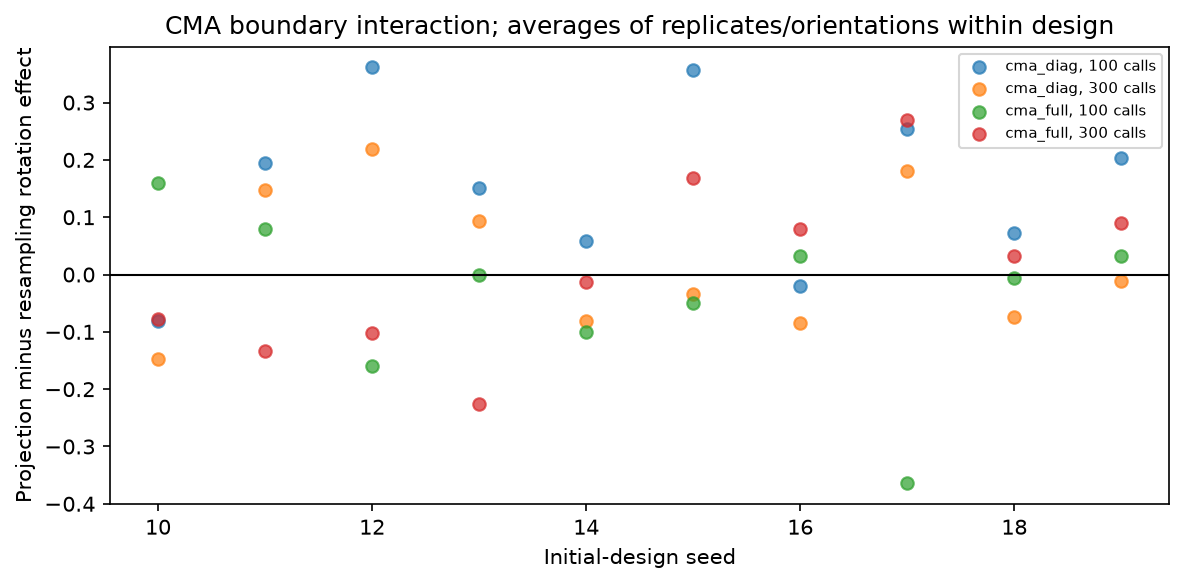

Data behind this chart, as committed beside it:
initial_design_seed, search_replicate, orientation, method, calls, project, resample, interaction
10, 0, 202, cma_diag, 100, 0.003098, -0.4103, 0.4134
10, 0, 202, cma_diag, 300, -0.2495, 0.2693, -0.5188
10, 0, 202, cma_full, 100, -0.2117, -0.176, -0.03565
10, 0, 202, cma_full, 300, -0.1801, 0.215, -0.395
10, 0, 303, cma_diag, 100, -0.3907, -0.3731, -0.01765
10, 0, 303, cma_diag, 300, 0.04922, 0.339, -0.2898
10, 0, 303, cma_full, 100, 0.1637, 0.005224, 0.1585
10, 0, 303, cma_full, 300, 0.2466, 0.2403, 0.006303
10, 1, 202, cma_diag, 100, 0.439, 0.5976, -0.1586
10, 1, 202, cma_diag, 300, 0.07776, 0.4041, -0.3263
10, 1, 202, cma_full, 100, 0.0855, -0.1702, 0.2557
10, 1, 202, cma_full, 300, 0.1818, 0.06811, 0.1137
10, 1, 303, cma_diag, 100, -0.02215, -0.05736, 0.03521
10, 1, 303, cma_diag, 300, 0.1616, 0.09328, 0.06835
10, 1, 303, cma_full, 100, 0.1214, -0.1329, 0.2544
10, 1, 303, cma_full, 300, 0.01392, 0.05044, -0.03652
10, 2, 202, cma_diag, 100, -0.03665, 0.2263, -0.263
10, 2, 202, cma_diag, 300, 0.01374, 0.04005, -0.02632
10, 2, 202, cma_full, 100, 0.08798, -0.1251, 0.2131
10, 2, 202, cma_full, 300, -0.04117, -0.1211, 0.07994
10, 2, 303, cma_diag, 100, -0.3805, 0.1164, -0.4969
10, 2, 303, cma_diag, 300, -0.08556, -0.2974, 0.2119
10, 2, 303, cma_full, 100, 0.1259, 0.01069, 0.1152
10, 2, 303, cma_full, 300, 0.007408, 0.2441, -0.2367
11, 0, 202, cma_diag, 100, 0.5567, 0.1254, 0.4313
11, 0, 202, cma_diag, 300, 0.2823, 0.3826, -0.1004
11, 0, 202, cma_full, 100, 0.112, 0.1906, -0.07867
11, 0, 202, cma_full, 300, -0.3985, 0.3254, -0.7238
11, 0, 303, cma_diag, 100, 0.3203, 0.1087, 0.2116
11, 0, 303, cma_diag, 300, 0.2377, 0.006258, 0.2314
11, 0, 303, cma_full, 100, 0.4938, 0.2874, 0.2064
11, 0, 303, cma_full, 300, -0.08987, 0.2573, -0.3471
11, 1, 202, cma_diag, 100, 0.0139, 0.1041, -0.09025
11, 1, 202, cma_diag, 300, -0.247, 0.14, -0.3869
11, 1, 202, cma_full, 100, -0.1104, -0.04145, -0.06896
11, 1, 202, cma_full, 300, 0.146, -0.2893, 0.4353
11, 1, 303, cma_diag, 100, 0.2599, -0.3488, 0.6087
11, 1, 303, cma_diag, 300, 0.6324, 0.01152, 0.6209
11, 1, 303, cma_full, 100, 0.3005, 0.317, -0.01652
11, 1, 303, cma_full, 300, 0.01128, -0.0675, 0.07878
11, 2, 202, cma_diag, 100, 0.1842, 0.2506, -0.06637
11, 2, 202, cma_diag, 300, 0.2988, 0.1725, 0.1263
11, 2, 202, cma_full, 100, 0.04859, -0.3442, 0.3928
11, 2, 202, cma_full, 300, 0.3092, 0.1829, 0.1263
11, 2, 303, cma_diag, 100, -0.1163, -0.1935, 0.07724
11, 2, 303, cma_diag, 300, 0.4473, 0.05434, 0.393
11, 2, 303, cma_full, 100, -0.2218, -0.263, 0.04125
11, 2, 303, cma_full, 300, -0.01591, 0.3557, -0.3716
12, 0, 202, cma_diag, 100, 0.7898, -0.05367, 0.8434
12, 0, 202, cma_diag, 300, 0.9584, 0.3851, 0.5733
12, 0, 202, cma_full, 100, -0.2713, -0.3038, 0.03243
12, 0, 202, cma_full, 300, 0.01248, 0.3501, -0.3376
12, 0, 303, cma_diag, 100, 0.5635, -0.0647, 0.6282
12, 0, 303, cma_diag, 300, 0.2988, 0.1062, 0.1926
12, 0, 303, cma_full, 100, 0.02759, -0.3699, 0.3975
12, 0, 303, cma_full, 300, 0.24, 0.02557, 0.2145
12, 1, 202, cma_diag, 100, 0.06237, 0.08191, -0.01955
12, 1, 202, cma_diag, 300, 0.2015, 0.0494, 0.1521
12, 1, 202, cma_full, 100, -0.6885, -0.1032, -0.5852
12, 1, 202, cma_full, 300, -0.07708, -0.1626, 0.08548
... 180 more rows
